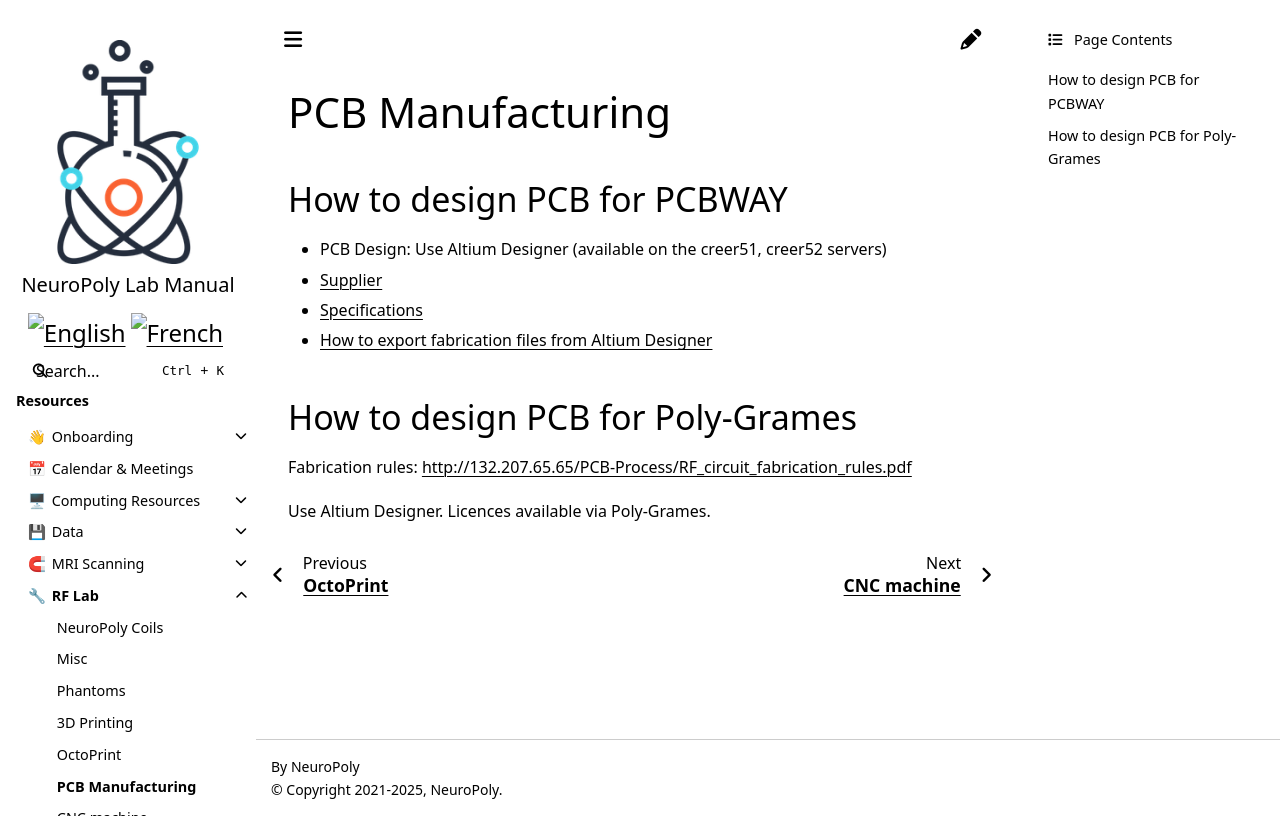

repository: neuropoly/intranet.neuro.polymtl.ca · page: rf-lab/pcb-manufacturing.html · generator: sphinx

# PCB Manufacturing

## How to design PCB for PCBWAY <a id="how_to_design_pcb_for_pcbway"></a>

* PCB Design: Use Altium Designer \(available on the creer51, creer52 servers\)
* [Supplier](https://www.pcbway.com/)
* [Specifications](https://www.pcbway.com/capabilities.html)
* [How to export fabrication files from Altium Designer](http://support.seeedstudio.com/knowledgebase/articles/1118680-how-to-generate-gerber-files-in-altium-designer)

## How to design PCB for Poly-Grames

Fabrication rules: [http://132.207.65.65/PCB-Process/RF\_circuit\_fabrication\_rules.pdf](http://132.207.65.65/PCB-Process/RF_circuit_fabrication_rules.pdf)

Use Altium Designer. Licences available via Poly-Grames.
